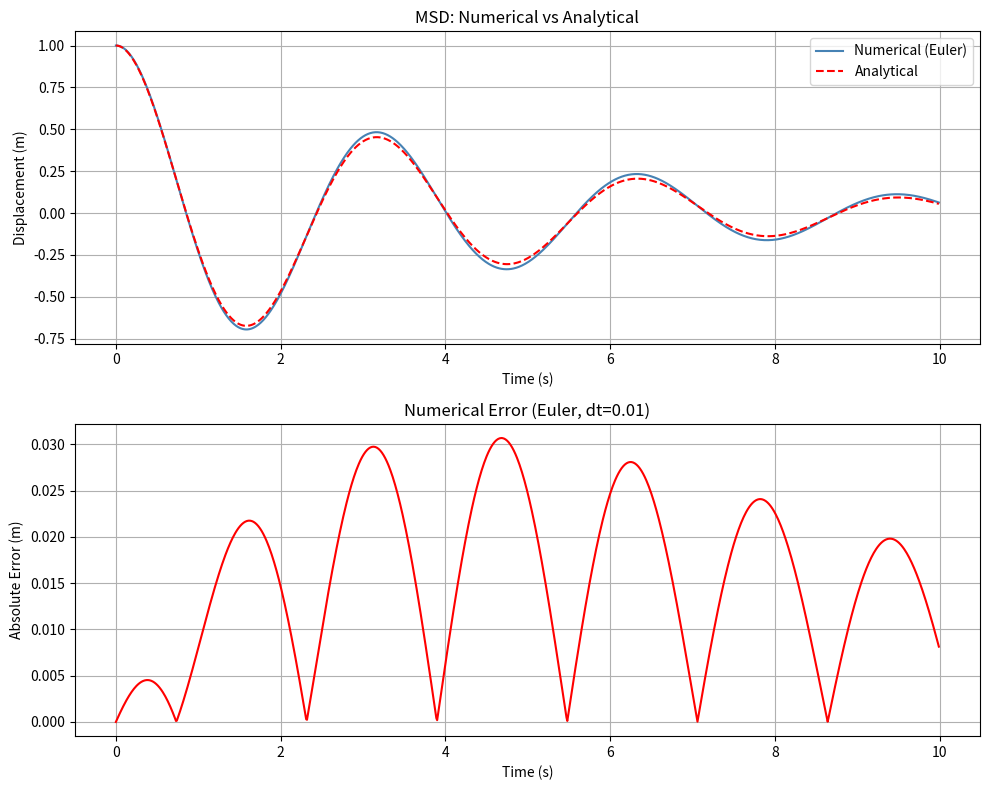

Here is the Python script that generated this plot:
import numpy as np
import matplotlib.pyplot as plt
# Parameters
m=1.0   #mass (kg)
c=0.5   #damping (Ns/m)
k= 4.0  #Stiffness (N/m)
F=0     #External force (N)
    #Components of Analytical Formula
zeta = c/(2*np.sqrt(m*k)) #Damping ratio
w_n = np.sqrt(k/m) #Natural frequency (rad/s)
w_d= w_n*np.sqrt(1-zeta**2) #Damped frequency (rad/s)
x0= 1   #Initial displacement (m)
v0= 0   #Initial velocity (m/s)
A = x0  # Initial Position
B = (v0 + zeta*w_n*A)/w_d # Initial Velocity
t_end = 10.0 #End time (s)
dt = 0.01 #Time step (s)
t= np.arange(0,t_end,dt)  #time step
x= np.zeros (len(t)) #displacement
v = np.zeros (len(t)) #velocity 
# Initial conditions
x[0]= x0    
v[0]= v0
      # Euler's loop for numerical integration
# Time integration using Euler's method
for i in range(1, len(t)):
    a= (F - c*v[i-1] - k*x[i-1])/m  #accelerations
    v[i]= v[i-1] + a*dt  #velocity update
    x[i]= x[i-1] + v[i-1]*dt  #displacement update
    # Analytical solution for comparison
x_analytical = np.exp(-zeta*w_n*t) * (A*np.cos(w_d*t) + B*np.sin(w_d*t))
      # Error 
error = np.abs(x - x_analytical)
    # 'Plot code block
fig, (ax1, ax2) = plt.subplots(2, 1, figsize=(10, 8))

ax1.plot(t, x, color='steelblue', label='Numerical (Euler)')
ax1.plot(t, x_analytical, color='red', linestyle='--', label='Analytical')
ax1.set_title('MSD: Numerical vs Analytical')
ax1.set_xlabel('Time (s)')
ax1.set_ylabel('Displacement (m)')
ax1.legend()
ax1.grid(True)

ax2.plot(t, error, color='red')
ax2.set_title('Numerical Error (Euler, dt=0.01)')
ax2.set_xlabel('Time (s)')
ax2.set_ylabel('Absolute Error (m)')
ax2.grid(True)

plt.tight_layout()
plt.show()
